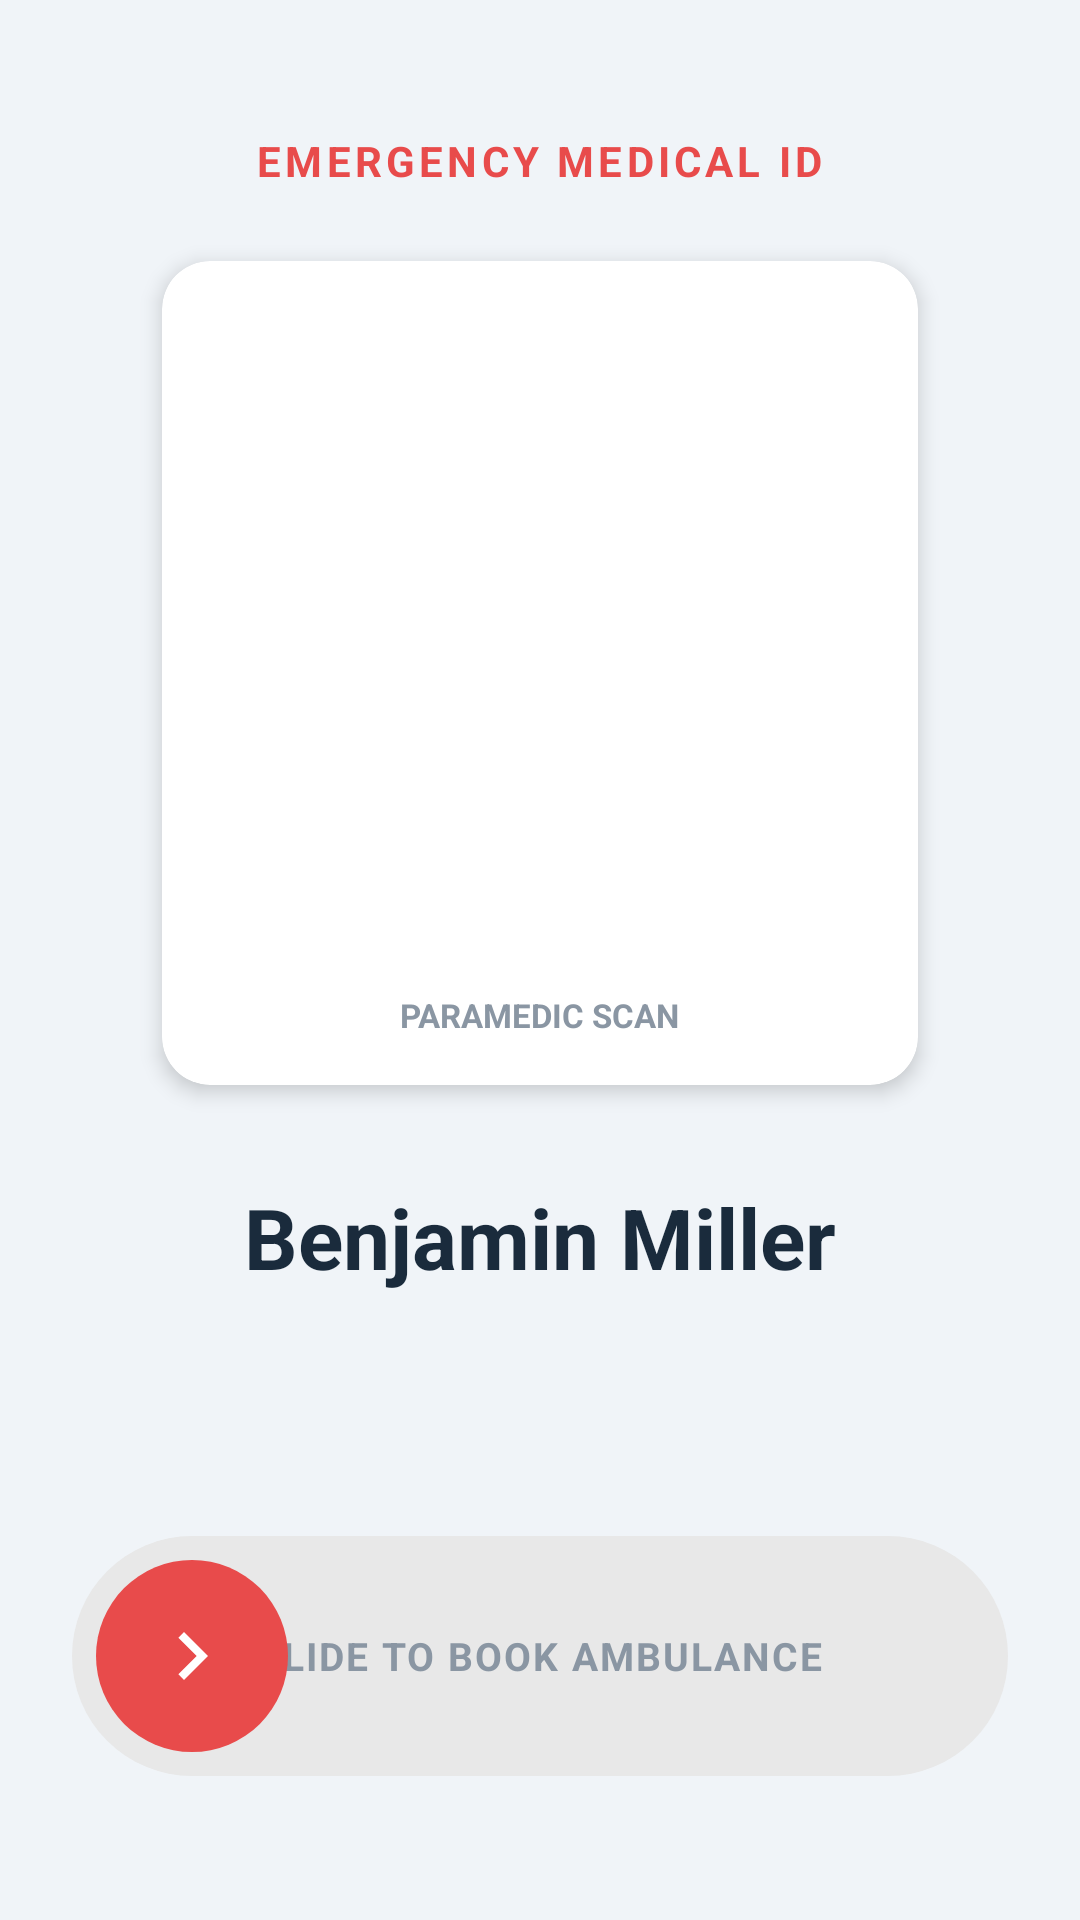

Android layout source for this screen:
<!-- AndroidManifest.xml: application theme Theme.EmergencyPatient -->
<!-- res/layout/activity_quick_access.xml -->
<?xml version="1.0" encoding="utf-8"?>
<FrameLayout xmlns:android="http://schemas.android.com/apk/res/android"
    xmlns:app="http://schemas.android.com/apk/res-auto"
    android:layout_width="match_parent"
    android:layout_height="match_parent">

    <LinearLayout
        android:layout_width="match_parent"
        android:layout_height="match_parent"
        android:orientation="vertical"
        android:background="@color/color_background"
        android:padding="24dp"
        android:gravity="center_horizontal">

        
        <TextView
            android:layout_width="wrap_content"
            android:layout_height="wrap_content"
            android:text="EMERGENCY MEDICAL ID"
            android:textSize="14sp"
            android:textStyle="bold"
            android:textColor="@color/color_emergency_red"
            android:letterSpacing="0.1"
            android:layout_marginTop="20dp"
            android:layout_marginBottom="24dp"/>

        
        <androidx.cardview.widget.CardView
            android:layout_width="wrap_content"
            android:layout_height="wrap_content"
            app:cardCornerRadius="16dp"
            app:cardElevation="4dp"
            app:cardBackgroundColor="@color/color_surface">
            
            <LinearLayout
                android:layout_width="wrap_content"
                android:layout_height="wrap_content"
                android:orientation="vertical"
                android:padding="16dp"
                android:gravity="center_horizontal">

                <ImageView
                    android:id="@+id/iv_quick_qr"
                    android:layout_width="220dp"
                    android:layout_height="220dp"
                    android:scaleType="fitCenter"
                    android:contentDescription="Medical ID QR Code"/>

                <TextView
                    android:layout_width="wrap_content"
                    android:layout_height="wrap_content"
                    android:text="PARAMEDIC SCAN"
                    android:textSize="11sp"
                    android:textStyle="bold"
                    android:textColor="@color/color_text_secondary"
                    android:layout_marginTop="8dp"/>
            </LinearLayout>
        </androidx.cardview.widget.CardView>

        
        <LinearLayout
            android:layout_width="match_parent"
            android:layout_height="wrap_content"
            android:orientation="vertical"
            android:layout_marginTop="32dp"
            android:gravity="center_horizontal">

            <TextView
                android:id="@+id/tv_quick_name"
                android:layout_width="wrap_content"
                android:layout_height="wrap_content"
                android:text="Benjamin Miller"
                android:textSize="28sp"
                android:textStyle="bold"
                android:textColor="@color/color_text_primary"/>


        </LinearLayout>

        <View
            android:layout_width="1dp"
            android:layout_height="0dp"
            android:layout_weight="1"/>

        
        <FrameLayout
            android:id="@+id/slider_container"
            android:layout_width="match_parent"
            android:layout_height="80dp"
            android:layout_marginBottom="24dp"
            android:background="@drawable/bg_slider_track"
            android:padding="8dp">

            <TextView
                android:id="@+id/tv_slide_hint"
                android:layout_width="wrap_content"
                android:layout_height="wrap_content"
                android:layout_gravity="center"
                android:text="SLIDE TO BOOK AMBULANCE"
                android:textSize="13sp"
                android:textStyle="bold"
                android:textColor="@color/color_text_secondary"
                android:letterSpacing="0.05"/>

            <FrameLayout
                android:id="@+id/slider_thumb"
                android:layout_width="64dp"
                android:layout_height="64dp"
                android:background="@drawable/bg_slider_thumb">
                
                <ImageView
                    android:layout_width="32dp"
                    android:layout_height="32dp"
                    android:layout_gravity="center"
                    android:src="@drawable/ic_chevron_right"
                    android:contentDescription="Slide handle"/>
            </FrameLayout>
        </FrameLayout>

    </LinearLayout>

    
    <FrameLayout
        android:id="@+id/fl_quick_countdown_overlay"
        android:layout_width="match_parent"
        android:layout_height="match_parent"
        android:background="@color/color_emergency_red"
        android:visibility="gone"
        android:elevation="10dp"
        android:clickable="true"
        android:focusable="true">
        
        <LinearLayout
            android:layout_width="match_parent"
            android:layout_height="match_parent"
            android:orientation="vertical"
            android:gravity="center">
            
            <TextView
                android:id="@+id/tv_quick_countdown_label"
                android:layout_width="wrap_content"
                android:layout_height="wrap_content"
                android:text="Booking ambulance in..."
                android:textSize="20sp"
                android:textColor="#FFFFFF"
                android:textStyle="bold"/>
            
            <TextView
                android:id="@+id/tv_quick_countdown"
                android:layout_width="wrap_content"
                android:layout_height="wrap_content"
                android:text="10"
                android:textSize="120sp"
                android:textStyle="bold"
                android:textColor="#FFFFFF"/>
            
            <Button
                android:id="@+id/btn_cancel_quick_sos"
                android:layout_width="240dp"
                android:layout_height="64dp"
                android:text="CANCEL"
                android:textColor="@color/color_emergency_red"
                android:backgroundTint="#FFFFFF"
                android:layout_marginTop="40dp"/>
        </LinearLayout>
    </FrameLayout>

</FrameLayout>
<!-- resources referenced by this layout -->
<resources>
  <color name="color_background">#F0F4F8</color>
  <color name="color_emergency_red">#E84B4B</color>
  <color name="color_surface">#FFFFFF</color>
  <color name="color_text_primary">#1A2B3C</color>
  <color name="color_text_secondary">#8A96A3</color>
  <!-- drawable bg_slider_thumb (drawable) -->
  <?xml version="1.0" encoding="utf-8"?>
  <shape xmlns:android="http://schemas.android.com/apk/res/android"
      android:shape="oval">
      <solid android:color="@color/color_emergency_red"/>
      <size android:width="64dp" android:height="64dp"/>
  </shape>
  <!-- drawable bg_slider_track (drawable) -->
  <?xml version="1.0" encoding="utf-8"?>
  <shape xmlns:android="http://schemas.android.com/apk/res/android"
      android:shape="rectangle">
      <solid android:color="#E8E8E8"/>
      <corners android:radius="40dp"/>
  </shape>
  <!-- drawable ic_chevron_right (drawable) -->
  <vector xmlns:android="http://schemas.android.com/apk/res/android"
      android:width="24dp"
      android:height="24dp"
      android:viewportWidth="24"
      android:viewportHeight="24">
      <path
          android:fillColor="#FFFFFF"
          android:pathData="M8.59,16.59L13.17,12L8.59,7.41L10,6L16,12L10,18L8.59,16.59Z" />
  </vector>
  <style name="Theme.EmergencyPatient" parent="Theme.MaterialComponents.Light.NoActionBar">
          <item name="colorPrimary">@color/color_primary_orange</item>
          <item name="colorPrimaryDark">@color/color_text_primary</item>
          <item name="colorAccent">@color/color_primary_orange</item>
          <item name="android:windowBackground">@color/color_background</item>
          <item name="android:statusBarColor">@color/color_background</item>
          <item name="android:navigationBarColor">@color/color_background</item>
          <item name="android:windowLightStatusBar">true</item>
      </style>
  <color name="color_primary_orange">#F26522</color>
</resources>
